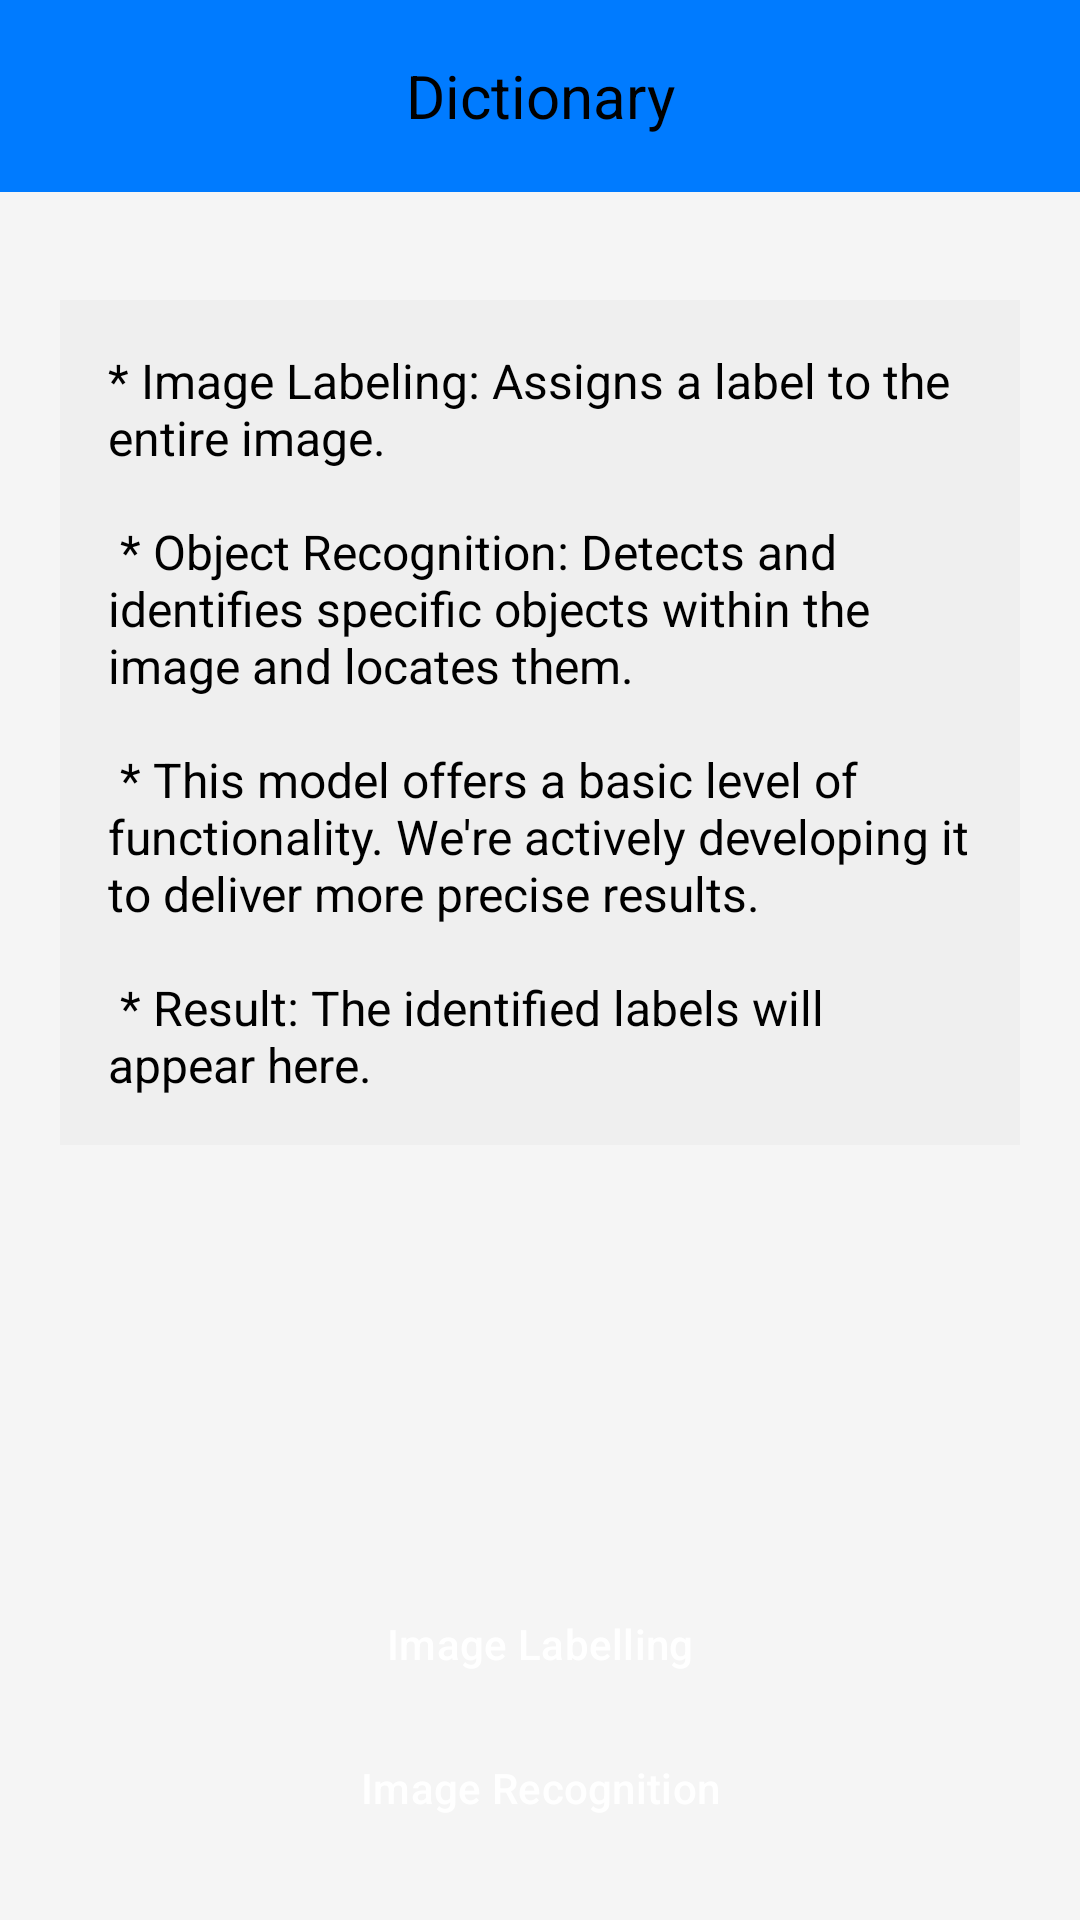

Android layout source for this screen:
<!-- AndroidManifest.xml: application theme Theme.PersonalDictionary -->
<!-- res/layout/activity_object_recognition.xml -->
<?xml version="1.0" encoding="utf-8"?>
<LinearLayout
    xmlns:android="http://schemas.android.com/apk/res/android"
    xmlns:tools="http://schemas.android.com/tools"
    android:id="@+id/main"
    android:layout_width="match_parent"
    android:layout_height="match_parent"
    android:orientation="vertical"
    tools:context=".activities.ObjectRecognition">

    <include
        android:id="@+id/toolbar"
        layout="@layout/toolbar_main"/>

    <ScrollView
        android:layout_width="match_parent"
        android:layout_height="0dp"
        android:layout_weight="1"
        android:fillViewport="true"> <LinearLayout
        android:layout_width="match_parent"
        android:layout_height="wrap_content"
        android:padding="20dp"
        android:orientation="vertical">

        <ImageView
            android:id="@+id/recognizedImage"
            android:layout_width="match_parent"
            android:layout_height="wrap_content"
            android:contentDescription="@string/imageLabellingResult"
            android:scaleType="fitCenter"
            android:adjustViewBounds="true"
            android:layout_marginBottom="16dp"/>

        <TextView
            android:id="@+id/labelResultTextView"
            android:layout_width="match_parent"
            android:layout_height="wrap_content"
            android:textColor="@android:color/black"
            android:textSize="16sp"
            android:padding="16dp"
            android:background="#EFEFEF"
            android:text="@string/image_labeling_explanation"
            />
    </LinearLayout>
    </ScrollView>

    <LinearLayout
        android:layout_width="match_parent"
        android:layout_height="wrap_content"
        android:padding="20dp"
        android:orientation="vertical">

        <Button
            android:id="@+id/imageLabelling"
            android:layout_width="match_parent"
            android:layout_height="wrap_content"
            android:text="@string/imageLabelling"
            android:textColor="@color/white"/>

        <Button
            android:id="@+id/imageRecognition"
            android:layout_width="match_parent"
            android:layout_height="wrap_content"
            android:text="@string/imageRecognition"
            android:textColor="@color/white"/>
    </LinearLayout>

</LinearLayout>
<!-- res/layout/toolbar_main.xml (included above) -->
<androidx.appcompat.widget.Toolbar
    xmlns:android="http://schemas.android.com/apk/res/android"
    xmlns:app="http://schemas.android.com/apk/res-auto"
    android:layout_width="match_parent"
    android:layout_height="?attr/actionBarSize"
    android:background="?attr/colorPrimary"
    app:layout_scrollFlags="scroll|enterAlways">
    <TextView
        android:id="@+id/toolbar_title"
        android:layout_width="wrap_content"
        android:layout_height="wrap_content"
        android:text="@string/in_app_name"
        android:textColor="@color/black"
        android:textSize="20sp"
        android:layout_gravity="center" />
</androidx.appcompat.widget.Toolbar>
<!-- resources referenced by this layout -->
<resources>
  <color name="black">#FF000000</color>
  <color name="white">#FFFFFFFF</color>
  <string name="imageLabelling">Image Labelling</string>
  <string name="imageLabellingResult" translatable="false">Image Labelling Result</string>
  <string name="imageRecognition">Image Recognition</string>
  <string name="image_labeling_explanation">
          * Image Labeling: Assigns a label to the entire image.\n\n
          * Object Recognition: Detects and identifies specific objects within the image and locates them.\n\n
          * This model offers a basic level of functionality. We\'re actively developing it to deliver more precise results.\n\n
          * Result: The identified labels will appear here.
      </string>
  <string name="in_app_name">Dictionary</string>
  <style name="Theme.PersonalDictionary" parent="Base.Theme.PersonalDictionary" />
  <style name="Base.Theme.PersonalDictionary" parent="Theme.Material3.DayNight.NoActionBar">
          <item name="android:statusBarColor">@color/black</item>
          <item name="colorPrimary">@color/primaryColor</item>
          <item name="colorPrimaryDark">@color/primaryDarkColor</item>
          <item name="colorPrimaryVariant">@color/primaryVariant</item>
          <item name="android:windowBackground">@color/backgroundColor</item>
          <item name="android:textColorPrimary">@color/textColor</item>
          <item name="android:textColorSecondary">@color/secondaryTextColor</item>
          <item name="buttonStyle">@style/Widget.Material3.Button.Custom</item>
          <item name="colorAccent">@color/primaryVariant</item>
      </style>
  <color name="primaryColor">#007BFF</color>
  <color name="primaryDarkColor">#333333</color>
  <color name="primaryVariant">#28A745</color>
  <color name="backgroundColor">#F5F5F5</color>
  <color name="textColor">#333333</color>
  <color name="secondaryTextColor">#6C757D</color>
  <style name="Widget.Material3.Button.Custom" parent="Widget.Material3.Button">
          <item name="android:textColor">#FFFFFF</item>
          <item name="android:backgroundTint">@color/buttonColor</item>
      </style>
  <color name="buttonColor">#66AFFF</color>
</resources>
